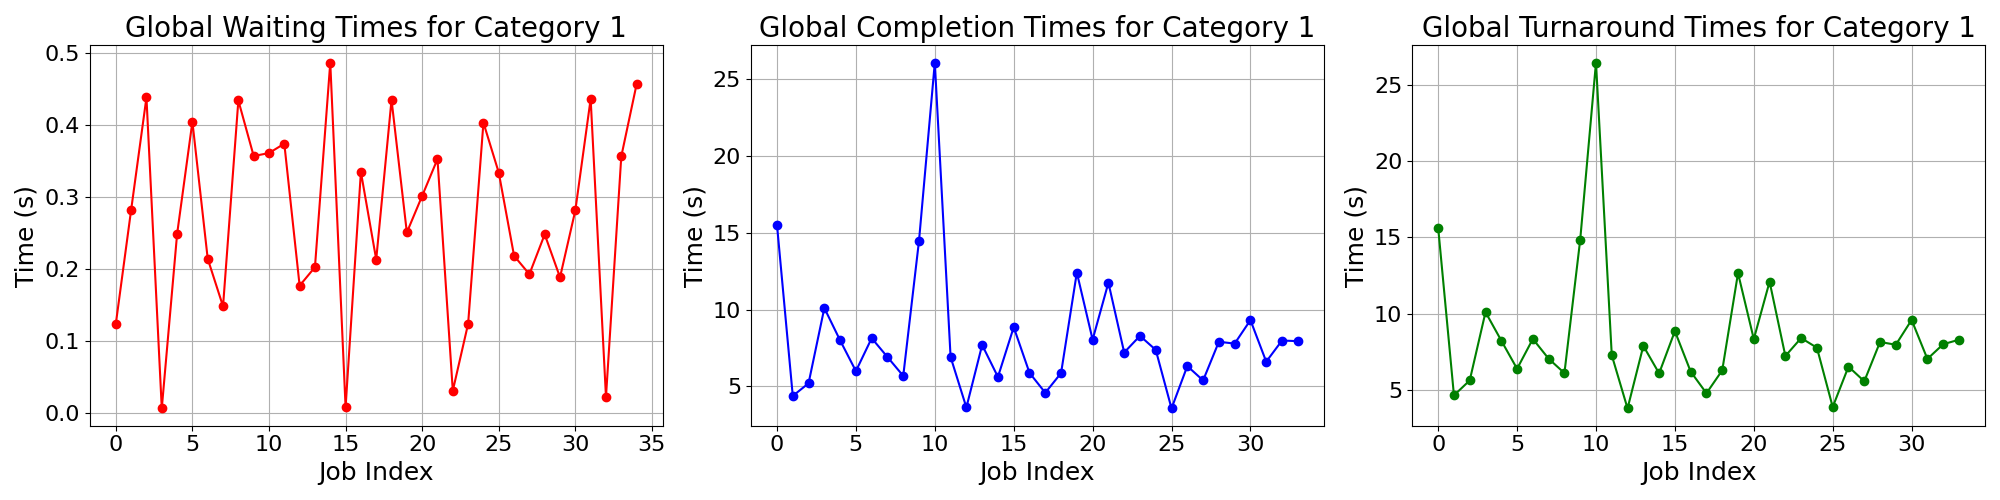

The data file committed next to this chart (first rows):
waiting_times, completion_times, turnaround_times
0.1243, 15.51, 15.64
0.2824, 4.38, 4.662
0.4384, 5.203, 5.642
0.006992, 10.1, 10.11
0.2487, 7.997, 8.245
0.4047, 5.997, 6.401
0.2146, 8.14, 8.355
0.1486, 6.913, 7.062
0.4342, 5.683, 6.118
0.3572, 14.49, 14.85
0.3613, 26.08, 26.44
0.3743, 6.917, 7.291
0.1773, 3.63, 3.807
0.203, 7.697, 7.9
0.4867, 5.617, 6.103
0.008825, 8.857, 8.865
0.335, 5.883, 6.218
0.2136, 4.587, 4.8
0.4351, 5.867, 6.302
0.2511, 12.41, 12.66
0.3019, 8.043, 8.345
0.3529, 11.75, 12.1
0.03154, 7.207, 7.238
0.1244, 8.29, 8.414
0.4035, 7.377, 7.78
0.3342, 3.567, 3.901
0.2187, 6.323, 6.542
0.1932, 5.39, 5.583
0.2485, 7.907, 8.155
0.1889, 7.787, 7.976
0.2817, 9.317, 9.598
0.4364, 6.61, 7.046
0.02289, 7.987, 8.01
0.3566, 7.947, 8.303
0.4568, , 
